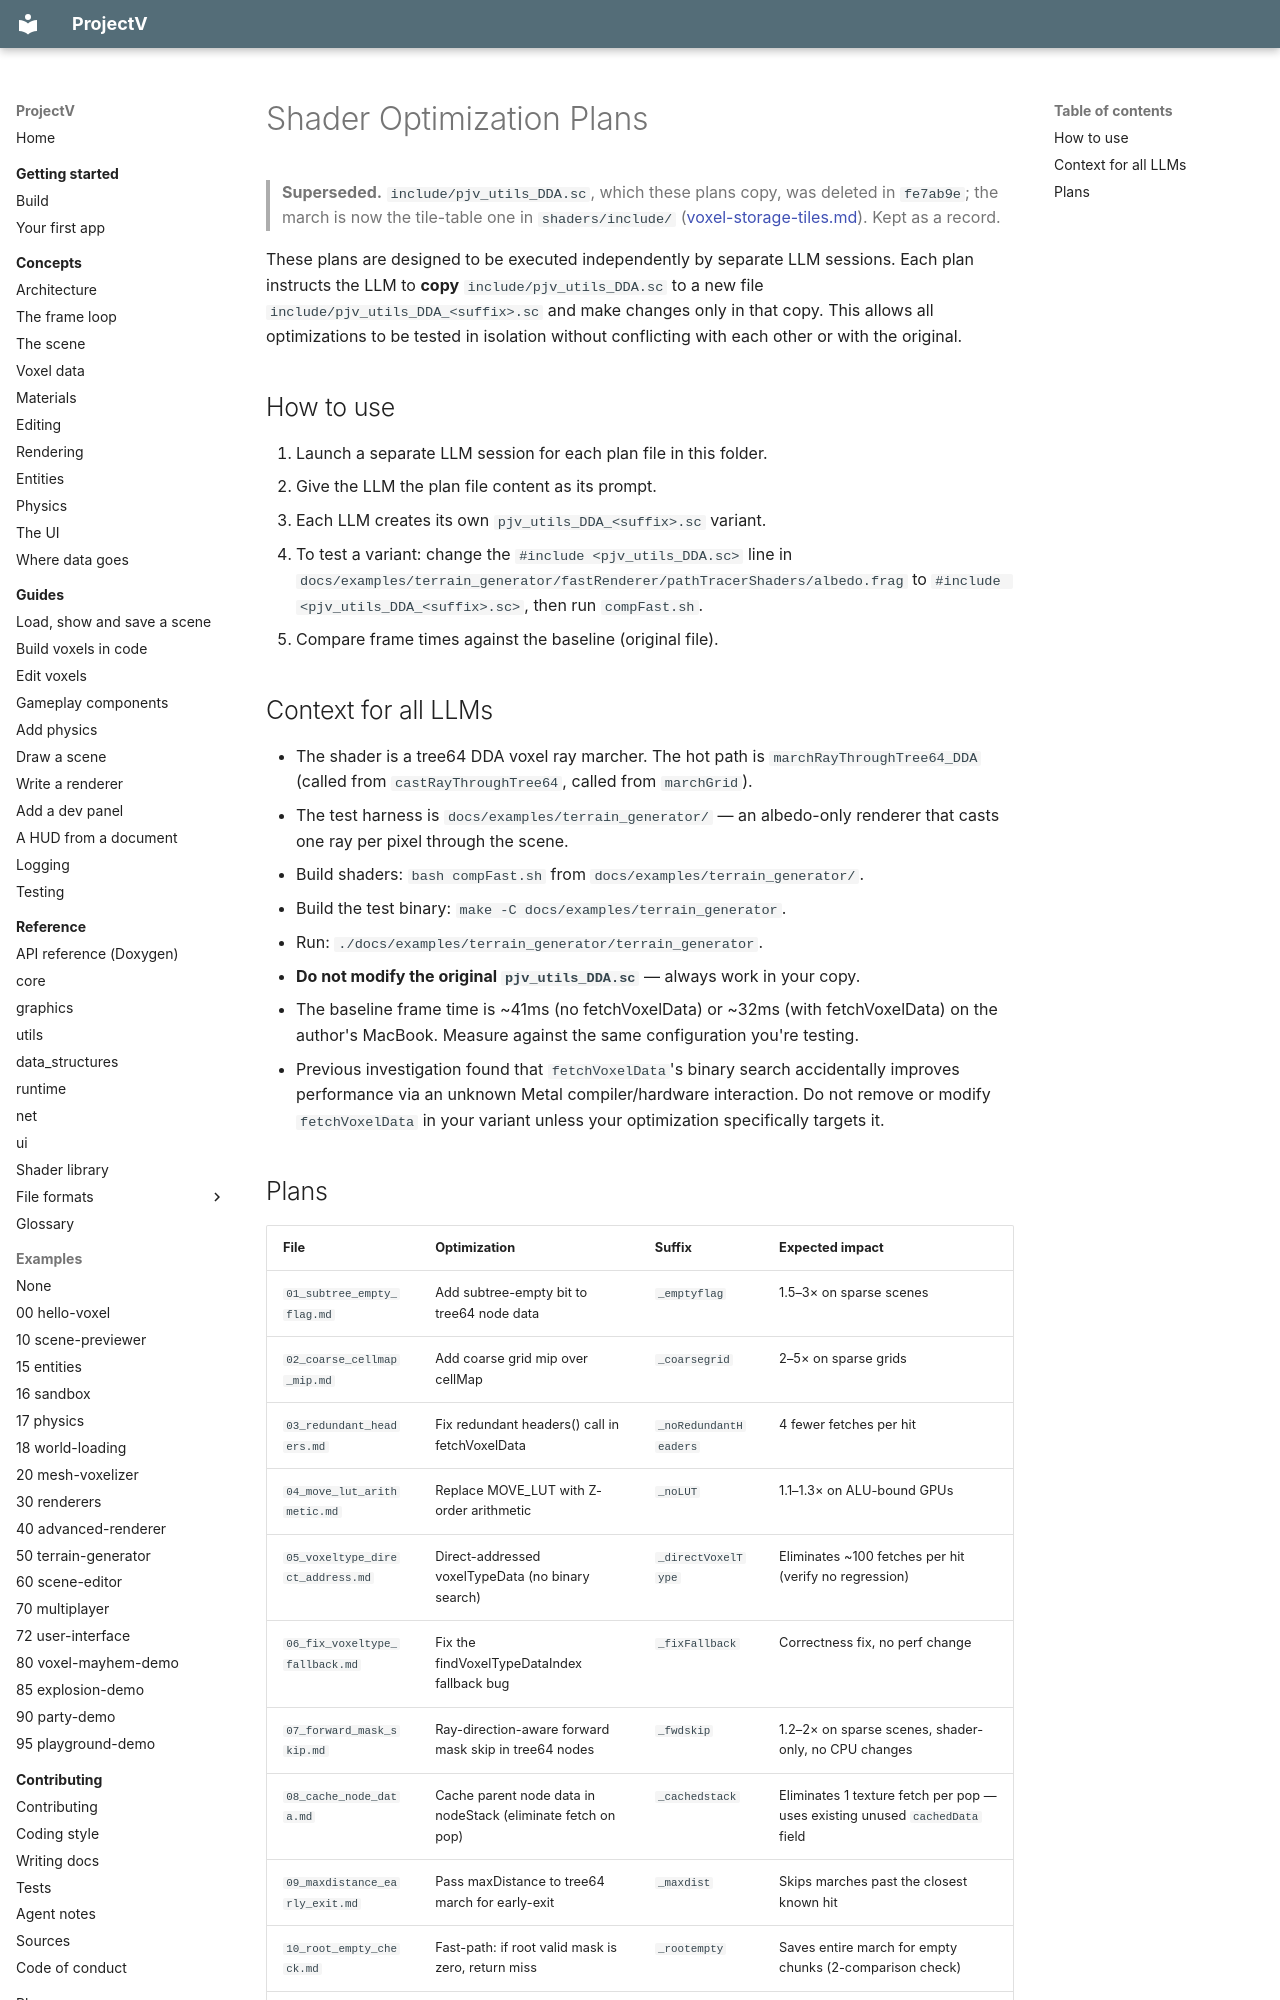

repository: ajsuper/ProjectV · page: plans/shader_optimization/index.html · generator: mkdocs

# Shader Optimization Plans

> **Superseded.** `include/pjv_utils_DDA.sc`, which these plans copy, was deleted in `fe7ab9e`; the march is now the tile-table one in `shaders/include/` ([voxel-storage-tiles.md](../voxel-storage-tiles.md)). Kept as a record.

These plans are designed to be executed independently by separate LLM sessions.
Each plan instructs the LLM to **copy** `include/pjv_utils_DDA.sc` to a new file
`include/pjv_utils_DDA_<suffix>.sc` and make changes only in that copy. This
allows all optimizations to be tested in isolation without conflicting with each
other or with the original.

## How to use

1. Launch a separate LLM session for each plan file in this folder.
2. Give the LLM the plan file content as its prompt.
3. Each LLM creates its own `pjv_utils_DDA_<suffix>.sc` variant.
4. To test a variant: change the `#include <pjv_utils_DDA.sc>` line in
   `docs/examples/terrain_generator/fastRenderer/pathTracerShaders/albedo.frag`
   to `#include <pjv_utils_DDA_<suffix>.sc>`, then run `compFast.sh`.
5. Compare frame times against the baseline (original file).

## Context for all LLMs

- The shader is a tree64 DDA voxel ray marcher. The hot path is
  `marchRayThroughTree64_DDA` (called from `castRayThroughTree64`, called from
  `marchGrid`).
- The test harness is `docs/examples/terrain_generator/` — an albedo-only
  renderer that casts one ray per pixel through the scene.
- Build shaders: `bash compFast.sh` from
  `docs/examples/terrain_generator/`.
- Build the test binary: `make -C docs/examples/terrain_generator`.
- Run: `./docs/examples/terrain_generator/terrain_generator`.
- **Do not modify the original `pjv_utils_DDA.sc`** — always work in your copy.
- The baseline frame time is ~41ms (no fetchVoxelData) or ~32ms (with
  fetchVoxelData) on the author's MacBook. Measure against the same
  configuration you're testing.
- Previous investigation found that `fetchVoxelData`'s binary search
  accidentally improves performance via an unknown Metal compiler/hardware
  interaction. Do not remove or modify `fetchVoxelData` in your variant
  unless your optimization specifically targets it.
